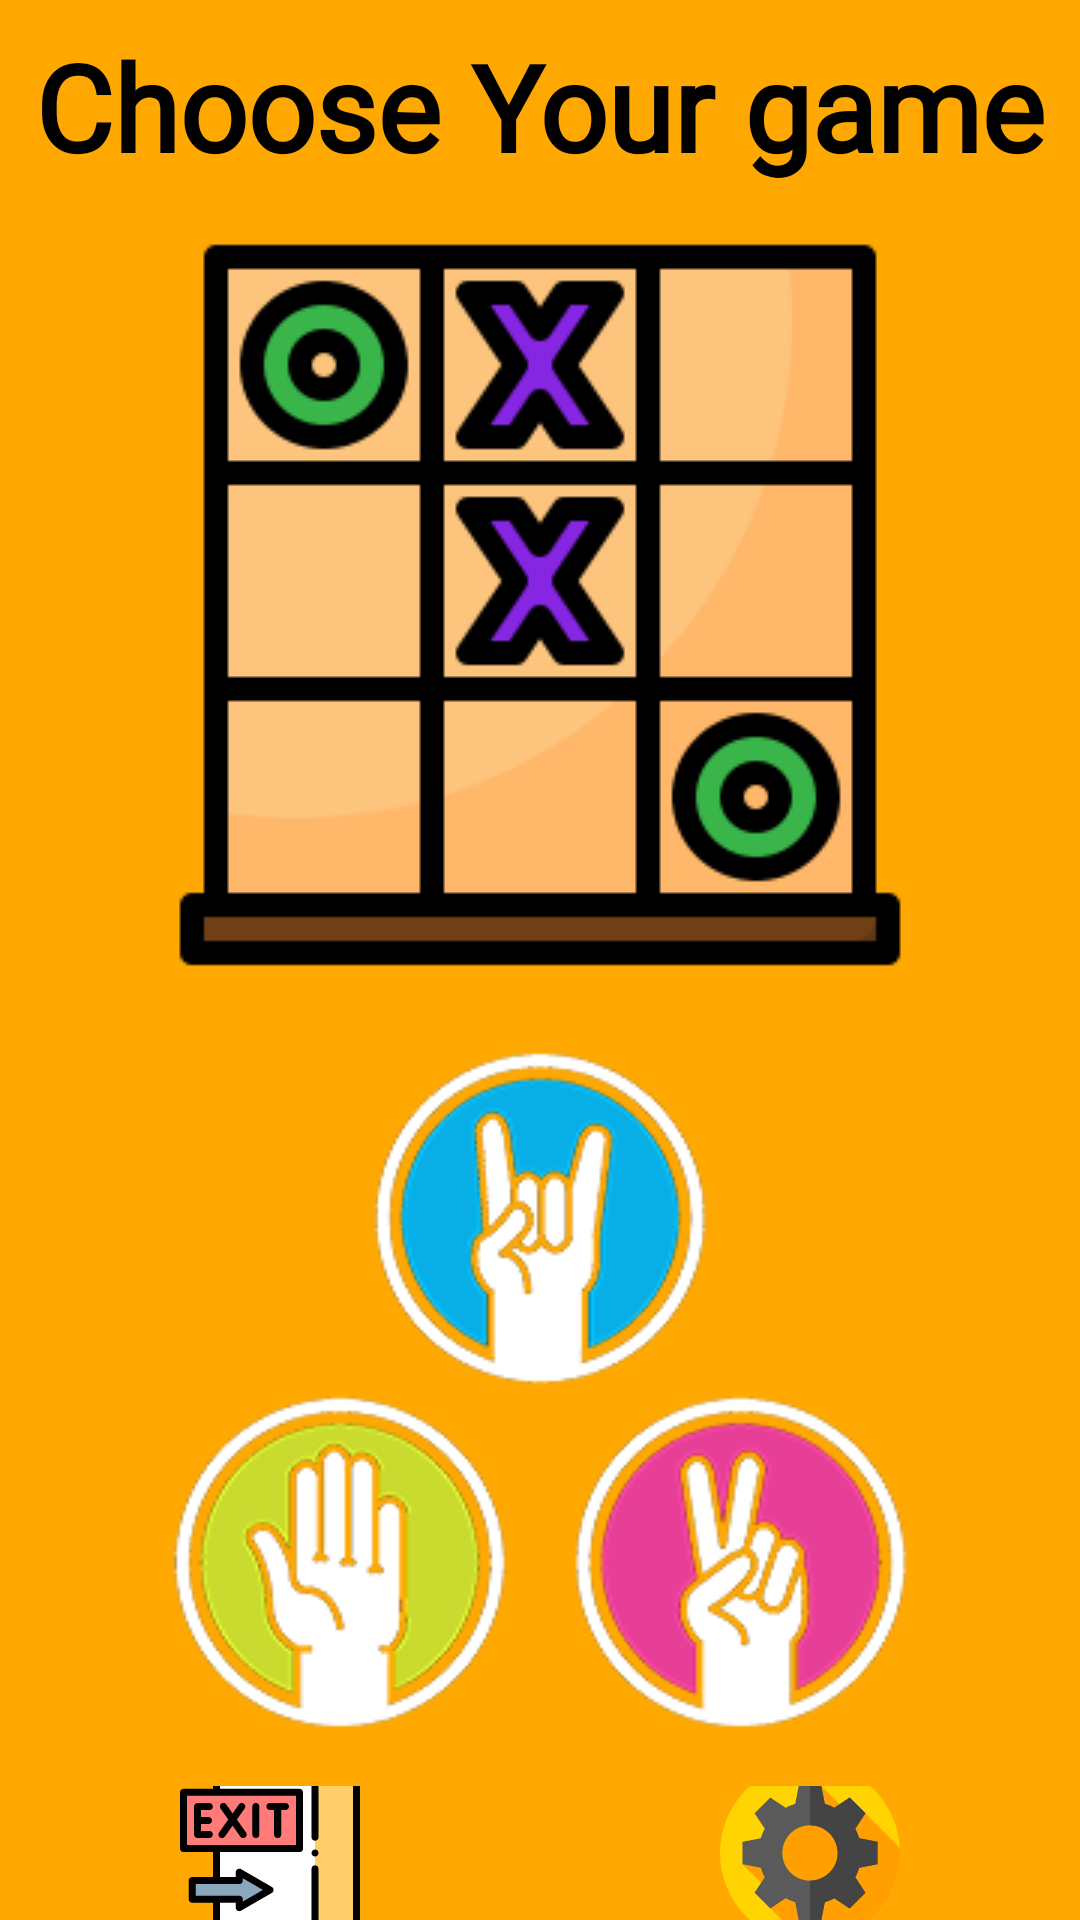

Write the Android layout XML for this screen, with the resource values it uses.
<!-- AndroidManifest.xml: application theme Theme.NoughtsAndCrosses -->
<!-- res/layout/activity_main.xml -->
<?xml version="1.0" encoding="utf-8"?>
<LinearLayout
    xmlns:android="http://schemas.android.com/apk/res/android"
    xmlns:app="http://schemas.android.com/apk/res-auto"
    xmlns:tools="http://schemas.android.com/tools"
    android:layout_width="match_parent"
    android:background="#ffa801"
    android:orientation="vertical"
    android:layout_height="match_parent"
    tools:context=".MainActivity">

    <TextView
        android:layout_marginTop="8.5dp"
        android:layout_width="match_parent"
        android:layout_height="wrap_content"
        android:text="Choose Your game"
        android:textAlignment="center"
        android:textSize="40dp"
        android:textColor="#000"
        android:textStyle="bold"
        android:fontFamily="@font/carnevaleefreakshow"
        ></TextView>

    <ImageButton
        android:id="@+id/playTickTacToe"
        android:layout_marginTop="11.5dp"
        android:layout_width="wrap_content"
        android:layout_height="wrap_content"
        android:src="@drawable/tictactoe"
        android:background="?android:attr/selectableItemBackground"
        android:shadowColor="#000"
        android:shadowDx="-4"
        android:shadowDy="-4"
        android:shadowRadius="1"
        android:layout_gravity="center"
        ></ImageButton>

    <ImageButton
        android:id="@+id/playRoshambo"
        android:layout_marginTop="5.5dp"
        android:layout_width="wrap_content"
        android:layout_height="wrap_content"
        android:src="@drawable/rps"
        android:background="?android:attr/selectableItemBackground"
        android:shadowColor="#000"
        android:shadowDx="-4"
        android:shadowDy="-4"
        android:shadowRadius="1"
        android:layout_gravity="center">

    </ImageButton>

    <LinearLayout
        android:layout_width="match_parent"
        android:layout_height="wrap_content"
        android:layout_marginTop="4dp"
        android:orientation="horizontal"
        android:weightSum="2">

        <ImageButton
            android:id="@+id/playExit"
            android:layout_width="wrap_content"
            android:layout_height="wrap_content"
            android:src="@drawable/ic_exit"
            android:background="?android:attr/selectableItemBackground"
            android:shadowColor="#000"
            android:shadowDx="-4"
            android:padding="4dp"
            android:shadowDy="-4"
            android:shadowRadius="1"
            android:layout_weight="1"
            ></ImageButton>
        <ImageButton
            android:id="@+id/playshare"
            android:layout_width="wrap_content"
            android:layout_height="wrap_content"
            android:src="@drawable/ic_settings"
            android:background="?android:attr/selectableItemBackground"
            android:shadowColor="#000"
            android:padding="4dp"
            android:shadowDx="-4"
            android:shadowDy="-4"
            android:shadowRadius="1"
            android:layout_weight="1"
            ></ImageButton>
    </LinearLayout>
</LinearLayout>
<!-- resources referenced by this layout -->
<resources>
  <!-- drawable ic_exit: vector/xml drawable (drawable, 3428 chars, omitted) -->
  <!-- drawable ic_settings (drawable) -->
  <vector android:height="60dp" android:viewportHeight="512"
      android:viewportWidth="512" android:width="60dp" xmlns:android="http://schemas.android.com/apk/res/android">
      <path android:fillColor="#FFD400" android:pathData="M256,256m-256,0a256,256 0,1 1,512 0a256,256 0,1 1,-512 0"/>
      <path android:fillColor="#FF9F00" android:pathData="M512,256c0,-5 -0.159,-9.963 -0.442,-14.892L368.725,98.275L362,118l-21.289,-1l-52.987,-53L64,287.724l53,52.987l26.003,72.742l98.105,98.105C246.037,511.841 251,512 256,512C397.385,512 512,397.385 512,256z"/>
      <path android:fillColor="#5A5A5A" android:pathData="M448,287.724v-63.449l-52.051,-10.35c-2.924,-9.45 -6.525,-18.45 -11.25,-27.225l29.026,-43.425l-45,-45L325.3,127.301c-8.775,-4.725 -17.776,-8.326 -27.225,-11.25L287.724,64h-63.449l-10.35,52.051c-9.45,2.924 -18.45,6.525 -27.225,11.25l-43.425,-29.026l-45,45l29.026,43.425c-4.725,8.775 -8.326,17.776 -11.25,27.225L64,224.276v63.449l52.051,10.35c2.924,9.45 6.525,18.45 11.25,27.225l-29.026,43.425l45,45l43.425,-29.026c8.775,4.725 17.776,8.326 27.225,11.25L224.276,448h63.449l10.35,-52.051c9.45,-2.924 18.45,-6.525 27.225,-11.25l43.425,29.026l45,-45L384.699,325.3c4.725,-8.775 8.326,-17.776 11.25,-27.225L448,287.724zM256,334.75c-43.425,0 -78.75,-35.325 -78.75,-78.75s35.325,-78.75 78.75,-78.75s78.75,35.325 78.75,78.75S299.425,334.75 256,334.75z"/>
      <path android:fillColor="#444444" android:pathData="M395.949,298.075c-2.924,9.45 -6.525,18.45 -11.25,27.225l29.026,43.425l-45,45L325.3,384.699c-8.775,4.725 -17.776,8.326 -27.225,11.25L287.724,448H256V334.75c43.425,0 78.75,-35.325 78.75,-78.75s-35.325,-78.75 -78.75,-78.75V64h31.724l10.35,52.051c9.45,2.924 18.45,6.525 27.225,11.25l43.425,-29.026l45,45L384.699,186.7c4.725,8.775 8.326,17.776 11.25,27.225L448,224.276v63.449L395.949,298.075z"/>
  </vector>
  <!-- drawable rps: png bitmap (drawable, 57996 bytes) -->
  <!-- drawable tictactoe: png bitmap (drawable, 11701 bytes) -->
  <style name="Theme.NoughtsAndCrosses" parent="Theme.MaterialComponents.DayNight.DarkActionBar">
          
          <item name="colorPrimary">@color/purple_500</item>
          <item name="colorPrimaryVariant">@color/purple_700</item>
          <item name="colorOnPrimary">@color/white</item>
          
          <item name="colorSecondary">@color/teal_200</item>
          <item name="colorSecondaryVariant">@color/teal_700</item>
          <item name="colorOnSecondary">@color/black</item>
          
          <item name="android:statusBarColor" tools:targetApi="l">?attr/colorPrimaryVariant</item>
          <item name="android:windowAnimationStyle">@style/CustomActivityAnimation</item>
          
      </style>
  <color name="purple_500">#f8f5f1</color>
  <color name="purple_700">#7eca9c</color>
  <color name="white">#FFFFFFFF</color>
  <color name="teal_200">#FF03DAC5</color>
  <color name="teal_700">#FF018786</color>
  <color name="black">#FF000000</color>
  <style name="CustomActivityAnimation" parent="@android:style/Animation.Activity">
  
          <item name="android:activityOpenEnterAnimation">@anim/slide_in_right</item>
          <item name="android:activityOpenExitAnimation">@anim/slide_out_left</item>
          <item name="android:activityCloseEnterAnimation">@anim/slide_in_left</item>
          <item name="android:activityCloseExitAnimation">@anim/slide_out_right</item>
  
      </style>
</resources>
